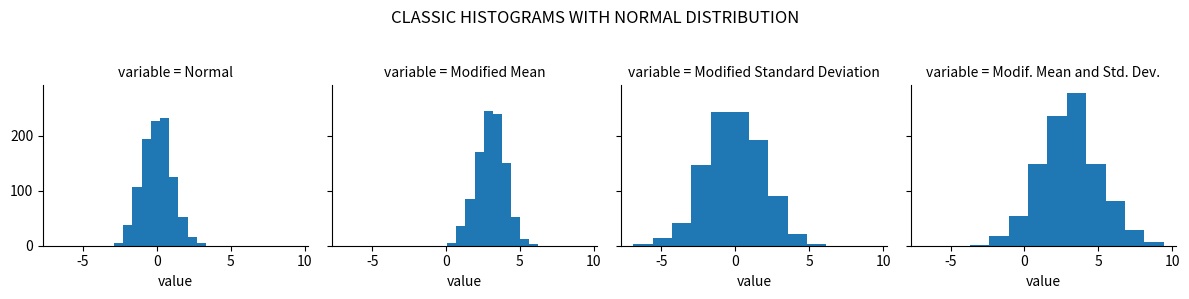
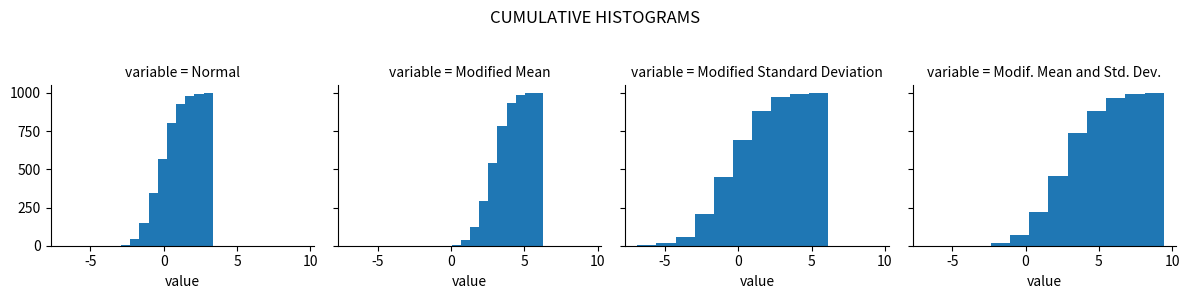
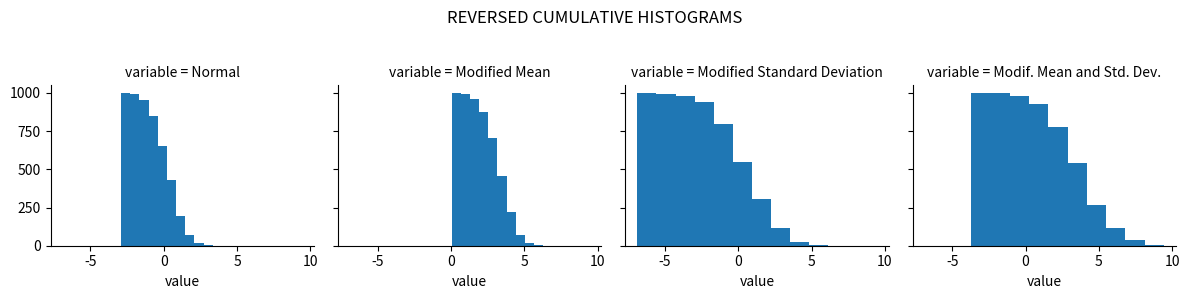
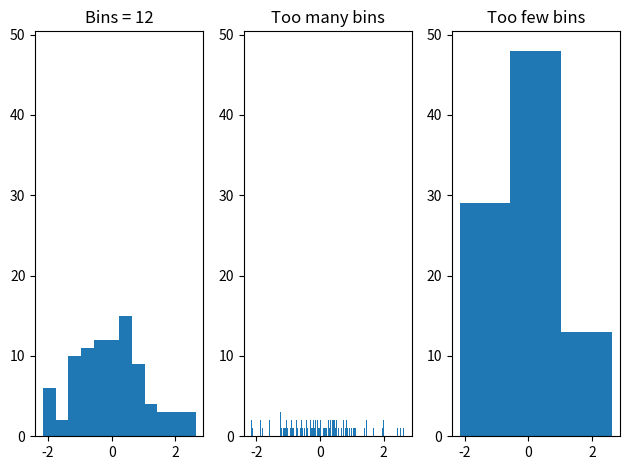
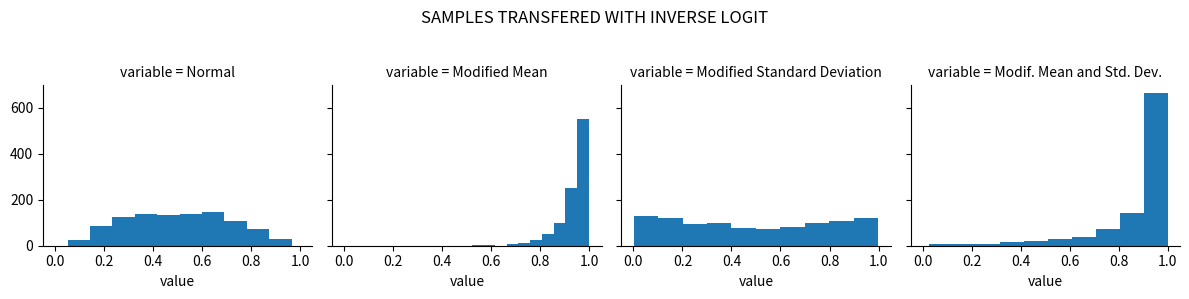
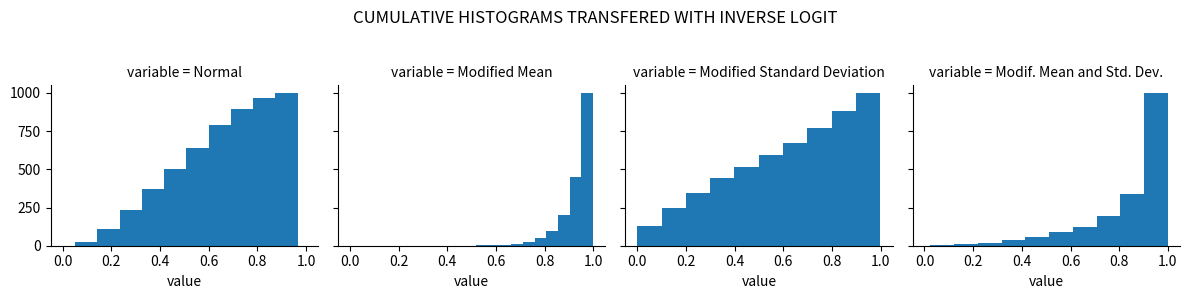
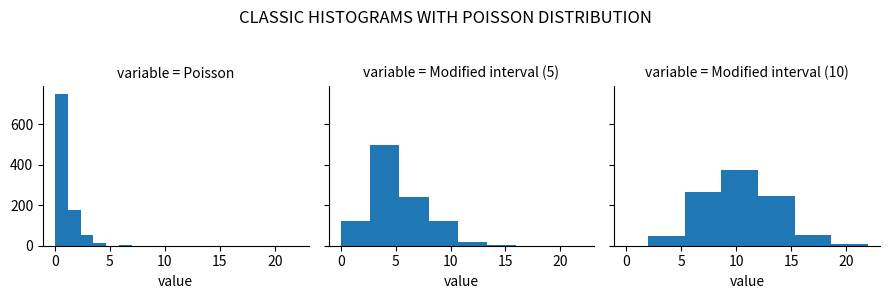
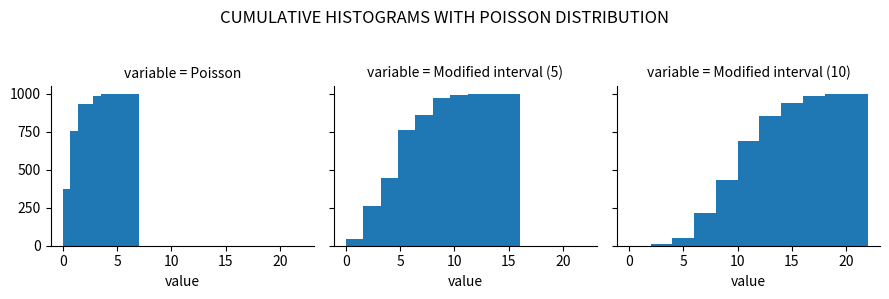
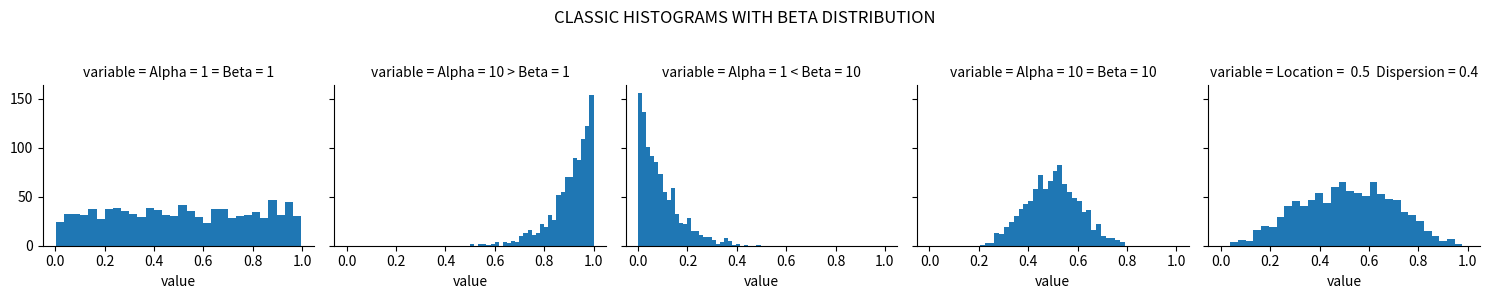
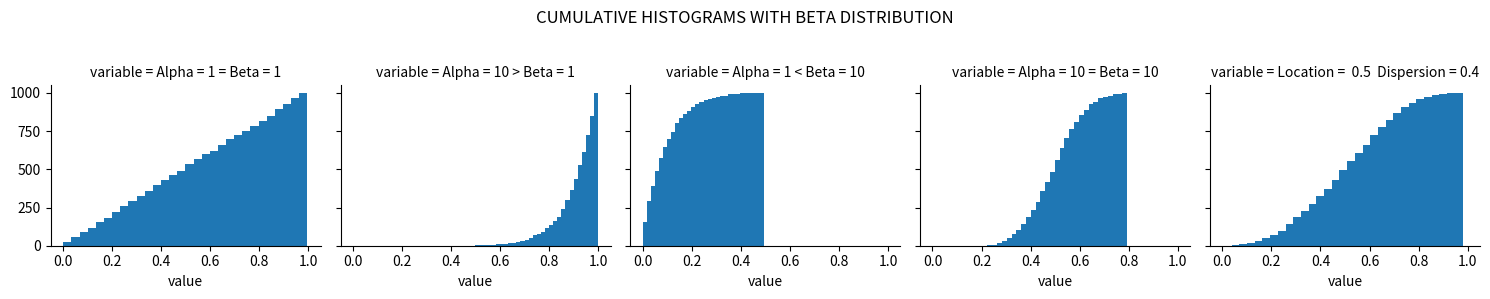
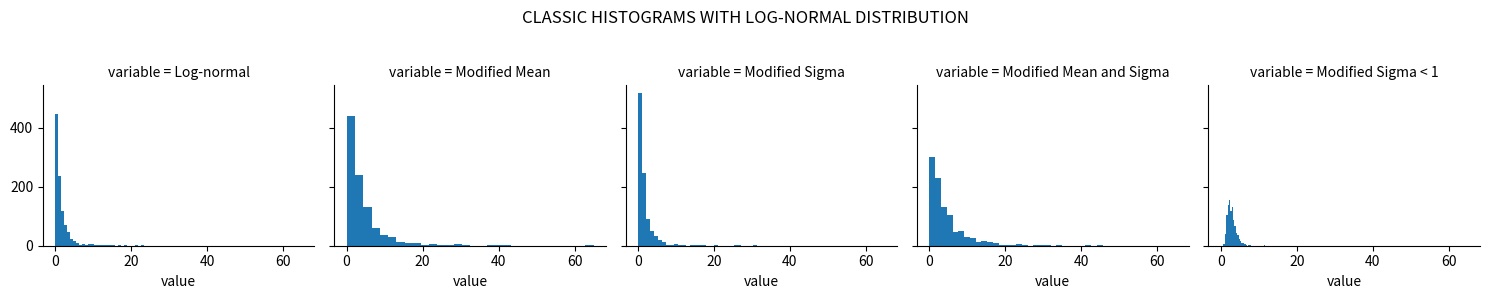
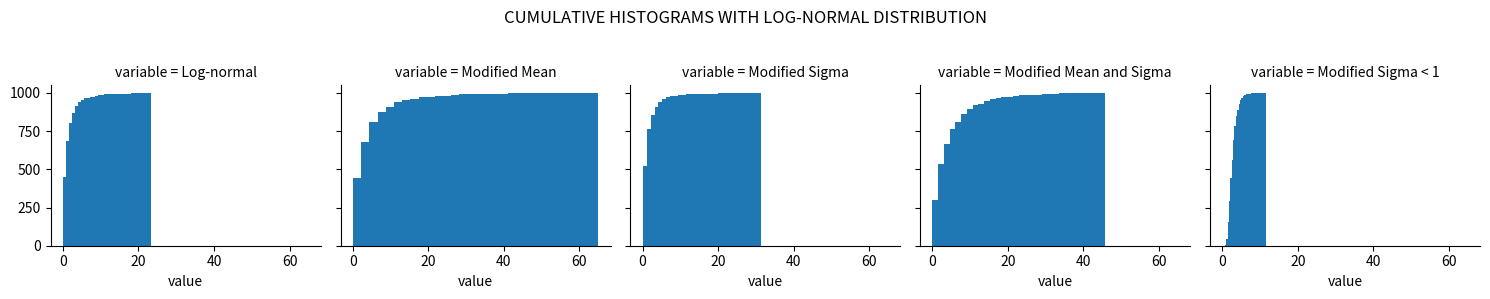

These figures' Python source, in order:
# Author: Piotr Roszkowski

import numpy as np
import pandas as pd
import seaborn as sns
import matplotlib.pyplot as plt

# Generate normaly distributed data to simulate measurements:
data = {"Normal": np.random.normal(loc = 0, scale = 1, size = 1000),
        "Modified Mean": np.random.normal(loc = 3, scale = 1, size = 1000),
        "Modified Standard Deviation": np.random.normal(loc = 0, scale = 2, size = 1000),
        "Modif. Mean and Std. Dev.": np.random.normal(loc = 3, scale = 2, size = 1000)}
dataFrame = pd.DataFrame(data)
data = dataFrame.melt()

# EXERCISE 1
g = sns.FacetGrid(data, col = "variable", sharex = True, sharey = True)
g.map(plt.hist, "value")
g.fig.suptitle("CLASSIC HISTOGRAMS WITH NORMAL DISTRIBUTION")
g.fig.tight_layout(rect=[0, 0, 1, 0.95])
g = sns.FacetGrid(data, col = "variable", sharex = True, sharey = True)
g.map(plt.hist, "value", cumulative = True)
g.fig.suptitle("CUMULATIVE HISTOGRAMS")
g.fig.tight_layout(rect=[0, 0, 1, 0.95])
g = sns.FacetGrid(data, col = "variable", sharex = True, sharey = True)
g.map(plt.hist, "value", cumulative = -1)
g.fig.suptitle("REVERSED CUMULATIVE HISTOGRAMS")
g.fig.tight_layout(rect=[0, 0, 1, 0.95])
# how number of bins influences the plots
# Figuring out how wide to make the bins is tricky!
# If bins are so narrow that almost every of measurement gets its own bin
# If the bins are to wide, they are not much help
g = plt.figure()
ax1 = plt.subplot(131)
plt.hist(data.iloc[0:90, 1], bins = 12)
plt.title("Bins = 12")
plt.subplot(132, sharey = ax1)
plt.hist(data.iloc[0:90, 1], bins = 150)
plt.title("Too many bins")
plt.subplot(133, sharey = ax1)
plt.hist(data.iloc[0:90, 1], bins = 3)
plt.title("Too few bins")
plt.tight_layout()


# EXERCISE 2
from scipy.special import expit
expitData = expit(dataFrame)
expitDataMelted = expitData.melt()
g = sns.FacetGrid(expitDataMelted, col = "variable", sharex = True, sharey = True)
g.map(plt.hist, "value")
g.fig.suptitle("SAMPLES TRANSFERED WITH INVERSE LOGIT")
g.fig.tight_layout(rect=[0, 0, 1, 0.95])
g = sns.FacetGrid(expitDataMelted, col = "variable", sharex = True, sharey = True)
g.map(plt.hist, "value", cumulative = True)
g.fig.suptitle("CUMULATIVE HISTOGRAMS TRANSFERED WITH INVERSE LOGIT")
g.fig.tight_layout(rect=[0, 0, 1, 0.95])

# EXERCISE 3 
# Generate poisson distributed data to simulate measurements:
poissonData = {"Poisson": np.random.poisson(lam = 1, size = 1000),
                "Modified interval (5)": np.random.poisson(lam = 5, size = 1000),
                "Modified interval (10)": np.random.poisson(lam = 10, size = 1000)}
poissonDataFrame = pd.DataFrame(poissonData)
poissonData = poissonDataFrame.melt()
g = sns.FacetGrid(poissonData, col = "variable", sharex = True, sharey = True)
g.map(plt.hist, "value", bins = 6)
g.fig.suptitle("CLASSIC HISTOGRAMS WITH POISSON DISTRIBUTION")
g.fig.tight_layout(rect=[0, 0, 1, 0.95])
g = sns.FacetGrid(poissonData, col = "variable", sharex = True, sharey = True)
g.map(plt.hist, "value", cumulative = True)
g.fig.suptitle("CUMULATIVE HISTOGRAMS WITH POISSON DISTRIBUTION")
g.fig.tight_layout(rect=[0, 0, 1, 0.95])

# EXERCISE 4
# Generate beta distributed data to simulate measurements:
# Beta distribution is parameterized by two shape parameters - alpha and beta
# α moderates the affinity towards the upper boundary while β moderates the affinity towards 
# the lower boundary. The exact shape of each probability density function is determined by 
# how these affinities balance against each other.
# Last example is calculated from the Local-Dispersion Parametrization for location = 0.5 and
# dispersion = 0.4
betaData = {"Alpha = 1 = Beta = 1": np.random.beta(1, 1, 1000),
            "Alpha = 10 > Beta = 1": np.random.beta(10, 1, 1000),
            "Alpha = 1 < Beta = 10": np.random.beta(1, 10, 1000),
            "Alpha = 10 = Beta = 10": np.random.beta(10, 10, 1000),
            "Location =  0.5  Dispersion = 0.4": np.random.beta(3, 3, 1000)}
betaDataFrame = pd.DataFrame(betaData)
betaData = betaDataFrame.melt()
g = sns.FacetGrid(betaData, col = "variable", sharex = True, sharey = True)
g.map(plt.hist, "value", bins = 30)
g.fig.suptitle("CLASSIC HISTOGRAMS WITH BETA DISTRIBUTION")
g.fig.tight_layout(rect=[0, 0, 1, 0.95])
g = sns.FacetGrid(betaData, col = "variable", sharex = True, sharey = True)
g.map(plt.hist, "value", bins = 30, cumulative = True)
g.fig.suptitle("CUMULATIVE HISTOGRAMS WITH BETA DISTRIBUTION")
g.fig.tight_layout(rect=[0, 0, 1, 0.95])

# EXERCISE 5
# Generate log-normal distributed data to simulate measurements:
logNormalData = {"Log-normal": np.random.lognormal(mean = 0, sigma = 1, size = 1000),
            "Modified Mean": np.random.lognormal(mean = 1, sigma = 1, size = 1000),
            "Modified Sigma": np.random.lognormal(mean = 0, sigma = 1.1, size = 1000),
            "Modified Mean and Sigma": np.random.lognormal(mean = 1, sigma = 1.1, size = 1000),
            "Modified Sigma < 1": np.random.lognormal(mean = 1, sigma = 0.4, size = 1000)}
logNormalDataFrame = pd.DataFrame(logNormalData)
logNormalData = logNormalDataFrame.melt()
# Log-normal distribution is parameterized by location and scale parameters - mean and σ
g = sns.FacetGrid(logNormalData, col = "variable", sharex = True, sharey = True)
g.map(plt.hist, "value", bins = 30)
g.fig.suptitle("CLASSIC HISTOGRAMS WITH LOG-NORMAL DISTRIBUTION")
g.fig.tight_layout(rect=[0, 0, 1, 0.95])
g = sns.FacetGrid(logNormalData, col = "variable", sharex = True, sharey = True)
g.map(plt.hist, "value", bins = 30, cumulative = True)
g.fig.suptitle("CUMULATIVE HISTOGRAMS WITH LOG-NORMAL DISTRIBUTION")
g.fig.tight_layout(rect=[0, 0, 1, 0.95])